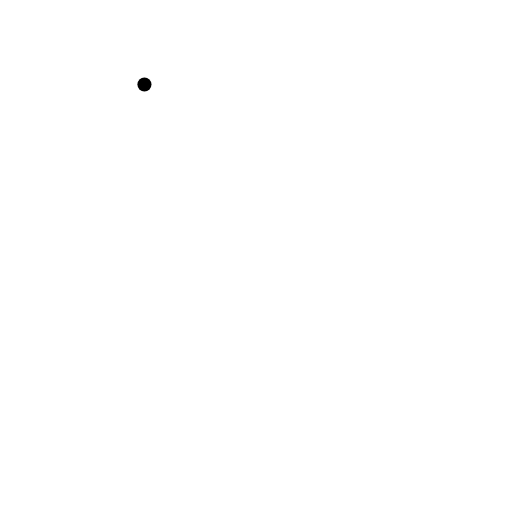
t = 0.00 s
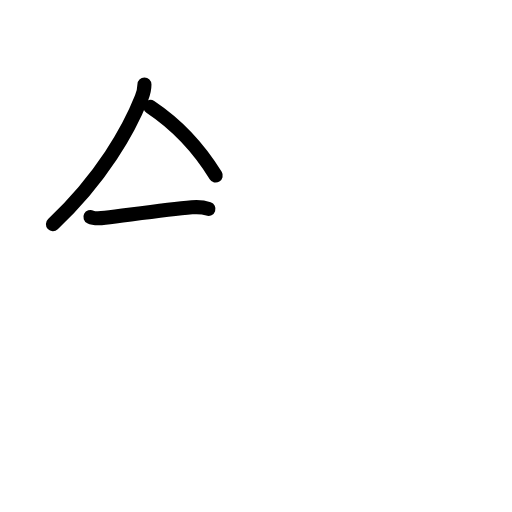
t = 2.80 s
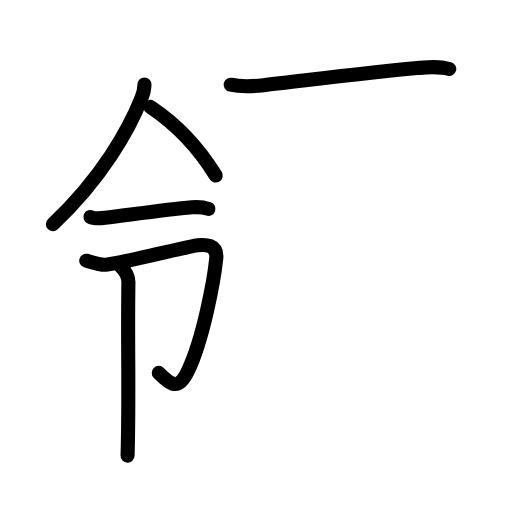
t = 5.60 s
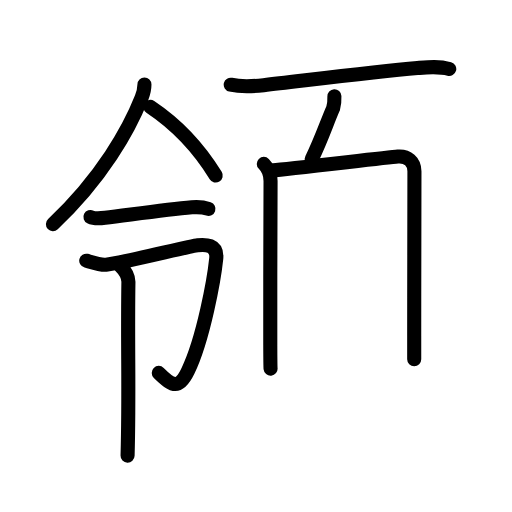
t = 8.40 s
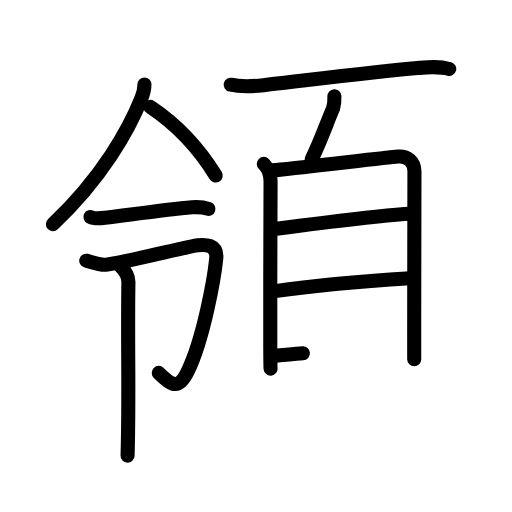
t = 11.20 s
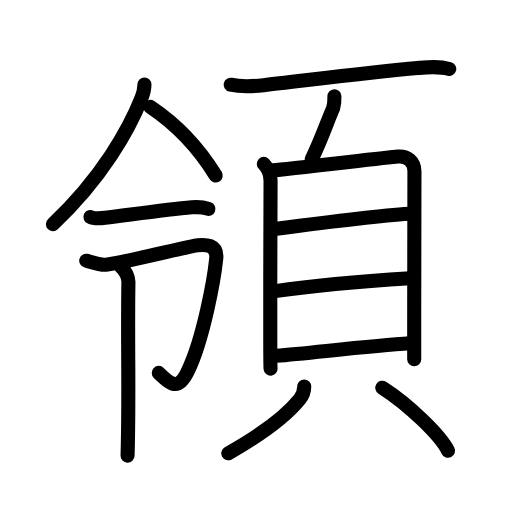
t = 14.00 s

The animated SVG that drew these frames (rendered in a browser with its animation timeline set to each time). Animation: 41 SMIL elements (animate=41); one cycle of 14.00 s.

<?xml version="1.0" encoding="UTF-8"?>
<!--
AniKanjiVG is licensed by CC-BY-SA Paul C. Sommerhoff (https://bitbucket.org/sommerhoff/anikanjivg).
AniKanjiVG uses KanjiVG which is licensed by CC-BY-SA Ulrich Apel (http://kanjivg.tagaini.net).
See also http://creativecommons.org/licenses/by-sa/3.0/
-->
<svg xmlns:kvg='http://kanjivg.tagaini.net' xmlns='http://www.w3.org/2000/svg' width='109' height='109' viewBox='0 0 109 109' style='fill:none;stroke:#000000;stroke-width:3;stroke-linecap:round;stroke-linejoin:round;' id="kvg:kanji_0f9b4"><g id="kvg:0f9b4" kvg:element="領"><g id="kvg:0f9b4-g1" kvg:element="令" kvg:position="left" kvg:phon="令"><g id="kvg:0f9b4-g2" kvg:element="人" kvg:position="top"><path id="kvg:0f9b4-s1" kvg:type="㇒" d="M30.75,18c0,1-0.23,1.88-0.61,2.85c-2.64,6.65-8.39,17.03-18.87,26.86"><animate attributeName="d" begin="0.0s" dur="0.5s" from="M30.75,18C30.75,18,30.75,18,30.75,18" to="M30.75,18c0,1-0.23,1.88-0.61,2.85" />
<animate attributeName="d" begin="0.5s" dur="0.5s" from="M30.75,18c0,1-0.23,1.88-0.61,2.85c0,0,0,0,0,0,0" to="M30.75,18c0,1-0.23,1.88-0.61,2.85c-2.64,6.65-8.39,17.03-18.87,26.86" />
</path>
<path id="kvg:0f9b4-s2" kvg:type="㇔/㇏" d="M32,22.75c6,4,10.62,9.25,13.92,14.62"><animate attributeName="d" begin="1.0s" dur="1.0s" from="M32,22.75C32,22.75,32,22.75,32,22.75" to="M32,22.75c6,4,10.62,9.25,13.92,14.62" />
<animate attributeName="d" begin="0s" dur="1.0s" from="M-100,-100" to="M-100,-100" />
</path>
</g>
<g id="kvg:0f9b4-g3" kvg:position="bottom"><g id="kvg:0f9b4-g4" kvg:element="一"><path id="kvg:0f9b4-s3" kvg:type="一" d="M 19.25,46.2 c 0.796567,0.398856 1.99342,0.319857 3.120988,0.180143 5.4,-0.66 13.08,-1.76 18.48,-2.24 1.157425,-0.08971 2.576567,0.01086 3.52342,0.330429"><animate attributeName="d" begin="2.0s" dur="1.0s" from="M 19.25,46.2 C 19.25,46.2 , 19.25,46.2 , 19.25,46.2 " to="M 19.25,46.2 c 0.796567,0.398856 1.99342,0.319857 3.120988,0.180143 5.4,-0.66 13.08,-1.76 18.48,-2.24 1.157425,-0.08971 2.576567,0.01086 3.52342,0.330429" />
<animate attributeName="d" begin="0s" dur="2.0s" from="M-100,-100" to="M-100,-100" />
</path>
</g>
<g id="kvg:0f9b4-g5" kvg:element="卩"><path id="kvg:0f9b4-s4" kvg:type="㇆" d="M 18.36,55.5 c 0.61,0.15,3,1,4.21,0.87c3.29-0.37,17.99-4.02,19.51-4.17c1.52-0.15,4.28-0.29,3.95,2.89c-0.43,4.17-2.68,16.92-6,23.84c-1.89,3.94-3.18,3.45-6.23,0.46"><animate attributeName="d" begin="3.0s" dur="0.2s" from="M 18.36,55.5 C 18.36,55.5 , 18.36,55.5 , 18.36,55.5 " to="M 18.36,55.5 c 0.61,0.15,3,1,4.21,0.87" />
<animate attributeName="d" begin="3.2s" dur="0.2s" from="M 18.36,55.5 c 0.61,0.15,3,1,4.21,0.87c0,0,0,0,0,0,0" to="M 18.36,55.5 c 0.61,0.15,3,1,4.21,0.87c3.29-0.37,17.99-4.02,19.51-4.17" />
<animate attributeName="d" begin="3.4s" dur="0.2s" from="M 18.36,55.5 c 0.61,0.15,3,1,4.21,0.87c3.29-0.37,17.99-4.02,19.51-4.17c0,0,0,0,0,0,0" to="M 18.36,55.5 c 0.61,0.15,3,1,4.21,0.87c3.29-0.37,17.99-4.02,19.51-4.17c1.52-0.15,4.28-0.29,3.95,2.89" />
<animate attributeName="d" begin="3.6s" dur="0.2s" from="M 18.36,55.5 c 0.61,0.15,3,1,4.21,0.87c3.29-0.37,17.99-4.02,19.51-4.17c1.52-0.15,4.28-0.29,3.95,2.89c0,0,0,0,0,0,0" to="M 18.36,55.5 c 0.61,0.15,3,1,4.21,0.87c3.29-0.37,17.99-4.02,19.51-4.17c1.52-0.15,4.28-0.29,3.95,2.89c-0.43,4.17-2.68,16.92-6,23.84" />
<animate attributeName="d" begin="3.8s" dur="0.2s" from="M 18.36,55.5 c 0.61,0.15,3,1,4.21,0.87c3.29-0.37,17.99-4.02,19.51-4.17c1.52-0.15,4.28-0.29,3.95,2.89c-0.43,4.17-2.68,16.92-6,23.84c0,0,0,0,0,0,0" to="M 18.36,55.5 c 0.61,0.15,3,1,4.21,0.87c3.29-0.37,17.99-4.02,19.51-4.17c1.52-0.15,4.28-0.29,3.95,2.89c-0.43,4.17-2.68,16.92-6,23.84c-1.89,3.94-3.18,3.45-6.23,0.46" />
<animate attributeName="d" begin="0s" dur="3.0s" from="M-100,-100" to="M-100,-100" />
</path>
<path id="kvg:0f9b4-s5" kvg:type="㇑" d="M 25.54,56.5 c 0.87,0.87 1.8,2 1.8,3.5 -0.219826,13.545146 0.202719,23.466557 -0.18,37.006667"><animate attributeName="d" begin="4.0s" dur="1.0s" from="M 25.54,56.5 C 25.54,56.5 , 25.54,56.5 , 25.54,56.5 " to="M 25.54,56.5 c 0.87,0.87 1.8,2 1.8,3.5 -0.219826,13.545146 0.202719,23.466557 -0.18,37.006667" />
<animate attributeName="d" begin="0s" dur="4.0s" from="M-100,-100" to="M-100,-100" />
</path>
</g>
</g>
</g>
<g id="kvg:0f9b4-g6" kvg:element="頁" kvg:position="right" kvg:radical="general"><path id="kvg:0f9b4-s6" kvg:type="㇐" d="M49.12,18.03c2.01,0.47,5.15,0.32,7.01,0.11c9.52-1.09,23.68-2.87,32.75-3.66c2.32-0.2,4.49-0.44,6.76,0.2"><animate attributeName="d" begin="5.0s" dur="0.3333333333333333s" from="M49.12,18.03C49.12,18.03,49.12,18.03,49.12,18.03" to="M49.12,18.03c2.01,0.47,5.15,0.32,7.01,0.11" />
<animate attributeName="d" begin="5.333333333333333s" dur="0.3333333333333333s" from="M49.12,18.03c2.01,0.47,5.15,0.32,7.01,0.11c0,0,0,0,0,0,0" to="M49.12,18.03c2.01,0.47,5.15,0.32,7.01,0.11c9.52-1.09,23.68-2.87,32.75-3.66" />
<animate attributeName="d" begin="5.666666666666667s" dur="0.3333333333333333s" from="M49.12,18.03c2.01,0.47,5.15,0.32,7.01,0.11c9.52-1.09,23.68-2.87,32.75-3.66c0,0,0,0,0,0,0" to="M49.12,18.03c2.01,0.47,5.15,0.32,7.01,0.11c9.52-1.09,23.68-2.87,32.75-3.66c2.32-0.2,4.49-0.44,6.76,0.2" />
<animate attributeName="d" begin="0s" dur="5.0s" from="M-100,-100" to="M-100,-100" />
</path>
<path id="kvg:0f9b4-s7" kvg:type="㇒" d="M71.19,20.49c0.04,0.87-0.04,1.72-0.27,2.56c-1.3,2.95-2.42,6.45-4.55,10.83"><animate attributeName="d" begin="6.0s" dur="0.5s" from="M71.19,20.49C71.19,20.49,71.19,20.49,71.19,20.49" to="M71.19,20.49c0.04,0.87-0.04,1.72-0.27,2.56" />
<animate attributeName="d" begin="6.5s" dur="0.5s" from="M71.19,20.49c0.04,0.87-0.04,1.72-0.27,2.56c0,0,0,0,0,0,0" to="M71.19,20.49c0.04,0.87-0.04,1.72-0.27,2.56c-1.3,2.95-2.42,6.45-4.55,10.83" />
<animate attributeName="d" begin="0s" dur="6.0s" from="M-100,-100" to="M-100,-100" />
</path>
<g id="kvg:0f9b4-g7" kvg:element="貝"><g id="kvg:0f9b4-g8" kvg:element="目" kvg:position="top"><path id="kvg:0f9b4-s8" kvg:type="㇑" d="M56.16,34.89c0.85,0.85,1.44,2.28,1.44,3.65c0,1.08-0.1,24.43-0.06,34.97c0.01,2.8,0.03,4.68,0.06,4.97"><animate attributeName="d" begin="7.0s" dur="0.3333333333333333s" from="M56.16,34.89C56.16,34.89,56.16,34.89,56.16,34.89" to="M56.16,34.89c0.85,0.85,1.44,2.28,1.44,3.65" />
<animate attributeName="d" begin="7.333333333333333s" dur="0.3333333333333333s" from="M56.16,34.89c0.85,0.85,1.44,2.28,1.44,3.65c0,0,0,0,0,0,0" to="M56.16,34.89c0.85,0.85,1.44,2.28,1.44,3.65c0,1.08-0.1,24.43-0.06,34.97" />
<animate attributeName="d" begin="7.666666666666667s" dur="0.3333333333333333s" from="M56.16,34.89c0.85,0.85,1.44,2.28,1.44,3.65c0,1.08-0.1,24.43-0.06,34.97c0,0,0,0,0,0,0" to="M56.16,34.89c0.85,0.85,1.44,2.28,1.44,3.65c0,1.08-0.1,24.43-0.06,34.97c0.01,2.8,0.03,4.68,0.06,4.97" />
<animate attributeName="d" begin="0s" dur="7.0s" from="M-100,-100" to="M-100,-100" />
</path>
<path id="kvg:0f9b4-s9" kvg:type="㇕a" d="M58.16,36.25c2.74-0.17,24.04-2.73,26.53-2.93c2.08-0.17,3.54,1.06,3.54,3.15c0,2.82-0.05,20.59-0.05,35.03c0,1.72,0,3.4,0,4.99"><animate attributeName="d" begin="8.0s" dur="0.25s" from="M58.16,36.25C58.16,36.25,58.16,36.25,58.16,36.25" to="M58.16,36.25c2.74-0.17,24.04-2.73,26.53-2.93" />
<animate attributeName="d" begin="8.25s" dur="0.25s" from="M58.16,36.25c2.74-0.17,24.04-2.73,26.53-2.93c0,0,0,0,0,0,0" to="M58.16,36.25c2.74-0.17,24.04-2.73,26.53-2.93c2.08-0.17,3.54,1.06,3.54,3.15" />
<animate attributeName="d" begin="8.5s" dur="0.25s" from="M58.16,36.25c2.74-0.17,24.04-2.73,26.53-2.93c2.08-0.17,3.54,1.06,3.54,3.15c0,0,0,0,0,0,0" to="M58.16,36.25c2.74-0.17,24.04-2.73,26.53-2.93c2.08-0.17,3.54,1.06,3.54,3.15c0,2.82-0.05,20.59-0.05,35.03" />
<animate attributeName="d" begin="8.75s" dur="0.25s" from="M58.16,36.25c2.74-0.17,24.04-2.73,26.53-2.93c2.08-0.17,3.54,1.06,3.54,3.15c0,2.82-0.05,20.59-0.05,35.03c0,0,0,0,0,0,0" to="M58.16,36.25c2.74-0.17,24.04-2.73,26.53-2.93c2.08-0.17,3.54,1.06,3.54,3.15c0,2.82-0.05,20.59-0.05,35.03c0,1.72,0,3.4,0,4.99" />
<animate attributeName="d" begin="0s" dur="8.0s" from="M-100,-100" to="M-100,-100" />
</path>
<path id="kvg:0f9b4-s10" kvg:type="㇐a" d="M58.86,48.7c7.14-0.95,22.37-2.84,28.23-3.21"><animate attributeName="d" begin="9.0s" dur="1.0s" from="M58.86,48.7C58.86,48.7,58.86,48.7,58.86,48.7" to="M58.86,48.7c7.14-0.95,22.37-2.84,28.23-3.21" />
<animate attributeName="d" begin="0s" dur="9.0s" from="M-100,-100" to="M-100,-100" />
</path>
<path id="kvg:0f9b4-s11" kvg:type="㇐a" d="M58.58,61.98c9.54-1.36,21.25-2.25,28.73-2.73"><animate attributeName="d" begin="10.0s" dur="1.0s" from="M58.58,61.98C58.58,61.98,58.58,61.98,58.58,61.98" to="M58.58,61.98c9.54-1.36,21.25-2.25,28.73-2.73" />
<animate attributeName="d" begin="0s" dur="10.0s" from="M-100,-100" to="M-100,-100" />
</path>
<path id="kvg:0f9b4-s12" kvg:type="㇐a" d="M58.79,75.75c8.46-0.75,20.51-2.16,28.48-2.67"><animate attributeName="d" begin="11.0s" dur="1.0s" from="M58.79,75.75C58.79,75.75,58.79,75.75,58.79,75.75" to="M58.79,75.75c8.46-0.75,20.51-2.16,28.48-2.67" />
<animate attributeName="d" begin="0s" dur="11.0s" from="M-100,-100" to="M-100,-100" />
</path>
</g>
<g id="kvg:0f9b4-g9" kvg:position="bottom"><path id="kvg:0f9b4-s13" kvg:type="㇒" d="M64.77,82.29c0,0.96-0.23,1.8-1,2.74c-3.02,3.72-8.52,7.72-15.17,11.47"><animate attributeName="d" begin="12.0s" dur="0.5s" from="M64.77,82.29C64.77,82.29,64.77,82.29,64.77,82.29" to="M64.77,82.29c0,0.96-0.23,1.8-1,2.74" />
<animate attributeName="d" begin="12.5s" dur="0.5s" from="M64.77,82.29c0,0.96-0.23,1.8-1,2.74c0,0,0,0,0,0,0" to="M64.77,82.29c0,0.96-0.23,1.8-1,2.74c-3.02,3.72-8.52,7.72-15.17,11.47" />
<animate attributeName="d" begin="0s" dur="12.0s" from="M-100,-100" to="M-100,-100" />
</path>
<path id="kvg:0f9b4-s14" kvg:type="㇔" d="M81.39,82.54c5.7,3.64,12.44,10.24,14,13.43"><animate attributeName="d" begin="13.0s" dur="1.0s" from="M81.39,82.54C81.39,82.54,81.39,82.54,81.39,82.54" to="M81.39,82.54c5.7,3.64,12.44,10.24,14,13.43" />
<animate attributeName="d" begin="0s" dur="13.0s" from="M-100,-100" to="M-100,-100" />
</path>
</g>
</g>
</g>
</g>
</svg>
